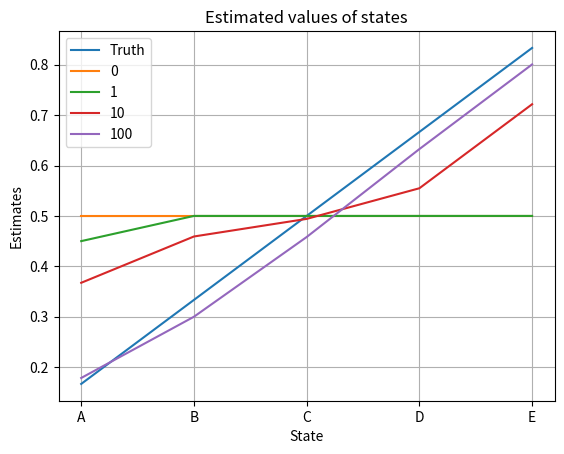

This figure's Python source:
"""
[redacted]
[redacted]
RL HW3 Q6
"""
from random import randint as randi
from matplotlib import pyplot as plt

"""
Environment to simulate MPR
"""
class Environment:
	"""
	Returns the state and reward sequence for a walk
	"""
	def getSequence(self):
		states = []
		rewards = []

		curState = 2

		while (curState != 5) and (curState != -1):
			nextState = curState - 1 if randi(1,2) == 1 else curState + 1
			curReward = 1 if (nextState == 5) else 0
			states.append(curState)
			rewards.append(curReward)
			curState = nextState

		assert(len(rewards) == len(states))
		return states, rewards

class Fig1:

	ALPHA = 0.1
	stateValue = []
	def __init__(self):
		self.env = Environment()
		self.plotInit()
		self.plotTrue()
		self.stateValue = [0.5] * 5
		self.plot("0")
		self.run(1)
		self.plot("1")
		self.run(9)
		self.plot("10")
		self.run(90)
		self.plot("100")
		self.plotShow()


	"""
	Sets up plot
	"""
	def plotInit(self):
		plt.xticks([0 ,1, 2, 3, 4], ['A', 'B', 'C', 'D', 'E'])
		plt.xlabel("State")
		plt.ylabel("Estimates")
		plt.grid()

	"""
	Adds a plot
	"""
	def plot(self, label):
		plt.plot(self.stateValue, label=label)

	"""
	Adds a plot for true values
	"""
	def plotTrue(self):
		self.stateValue = [1/6, 2/6, 3/6, 4/6, 5/6]
		self.plot("Truth")

	"""
	Displays the plot
	"""
	def plotShow(self):
		plt.title("Estimated values of states")
		plt.legend()
		plt.show()

	"""
	Generated TD estimates with ep number of episodes
	"""
	def run(self, ep):
		for e in range(ep):
			states, rewards = self.env.getSequence()	# Generates state reward sequence
			for idx in range(len(states)):
				s = states[idx]
				r = rewards[idx]
				nextStateValue = 0
				if(idx < len(states) - 1):	# Bootstrap for next state value. If at terminal state, next state value is 0
					ns = states[idx+1]
					nextStateValue = self.stateValue[ns]
				self.stateValue[s] = self.stateValue[s] + self.ALPHA*(r + nextStateValue - self.stateValue[s])	# Update at each step in episode

def main():
	Fig1()

if __name__ == '__main__':
	main()
